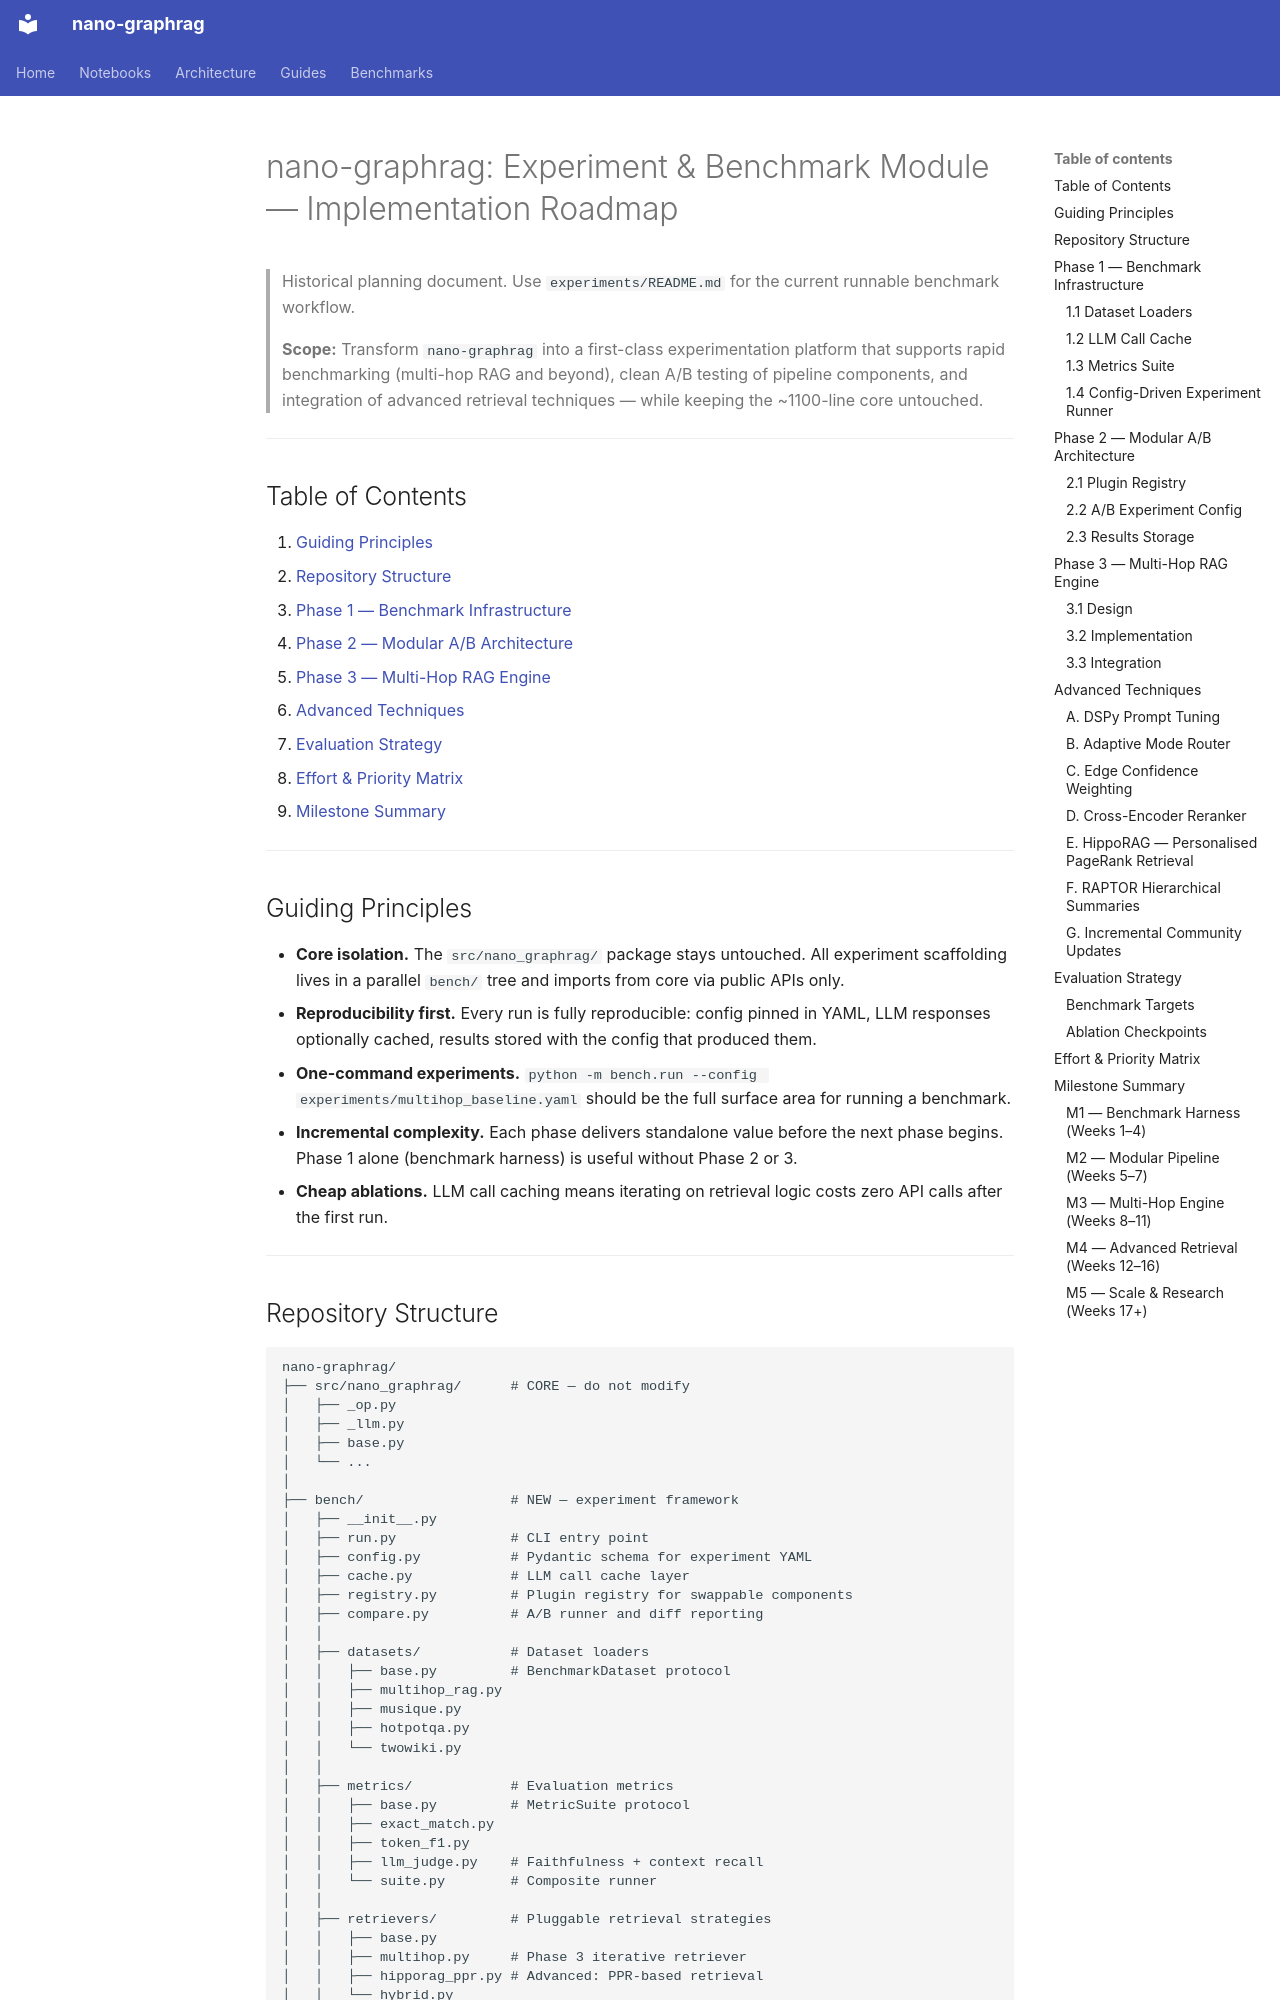

repository: minghao51/nano-graphrag · page: archive/roadmap/technical-roadmap/index.html · generator: mkdocs

# nano-graphrag: Experiment & Benchmark Module — Implementation Roadmap

> Historical planning document. Use `experiments/README.md` for the current runnable benchmark workflow.

> **Scope:** Transform `nano-graphrag` into a first-class experimentation platform that supports rapid benchmarking (multi-hop RAG and beyond), clean A/B testing of pipeline components, and integration of advanced retrieval techniques — while keeping the ~1100-line core untouched.

---

## Table of Contents

1. [Guiding Principles](#guiding-principles)
2. [Repository Structure](#repository-structure)
3. [Phase 1 — Benchmark Infrastructure](#phase-1--benchmark-infrastructure)
4. [Phase 2 — Modular A/B Architecture](#phase-2--modular-ab-architecture)
5. [Phase 3 — Multi-Hop RAG Engine](#phase-3--multi-hop-rag-engine)
6. [Advanced Techniques](#advanced-techniques)
7. [Evaluation Strategy](#evaluation-strategy)
8. [Effort & Priority Matrix](#effort--priority-matrix)
9. [Milestone Summary](#milestone-summary)

---

## Guiding Principles

- **Core isolation.** The `src/nano_graphrag/` package stays untouched. All experiment scaffolding lives in a parallel `bench/` tree and imports from core via public APIs only.
- **Reproducibility first.** Every run is fully reproducible: config pinned in YAML, LLM responses optionally cached, results stored with the config that produced them.
- **One-command experiments.** `python -m bench.run --config experiments/multihop_baseline.yaml` should be the full surface area for running a benchmark.
- **Incremental complexity.** Each phase delivers standalone value before the next phase begins. Phase 1 alone (benchmark harness) is useful without Phase 2 or 3.
- **Cheap ablations.** LLM call caching means iterating on retrieval logic costs zero API calls after the first run.

---
